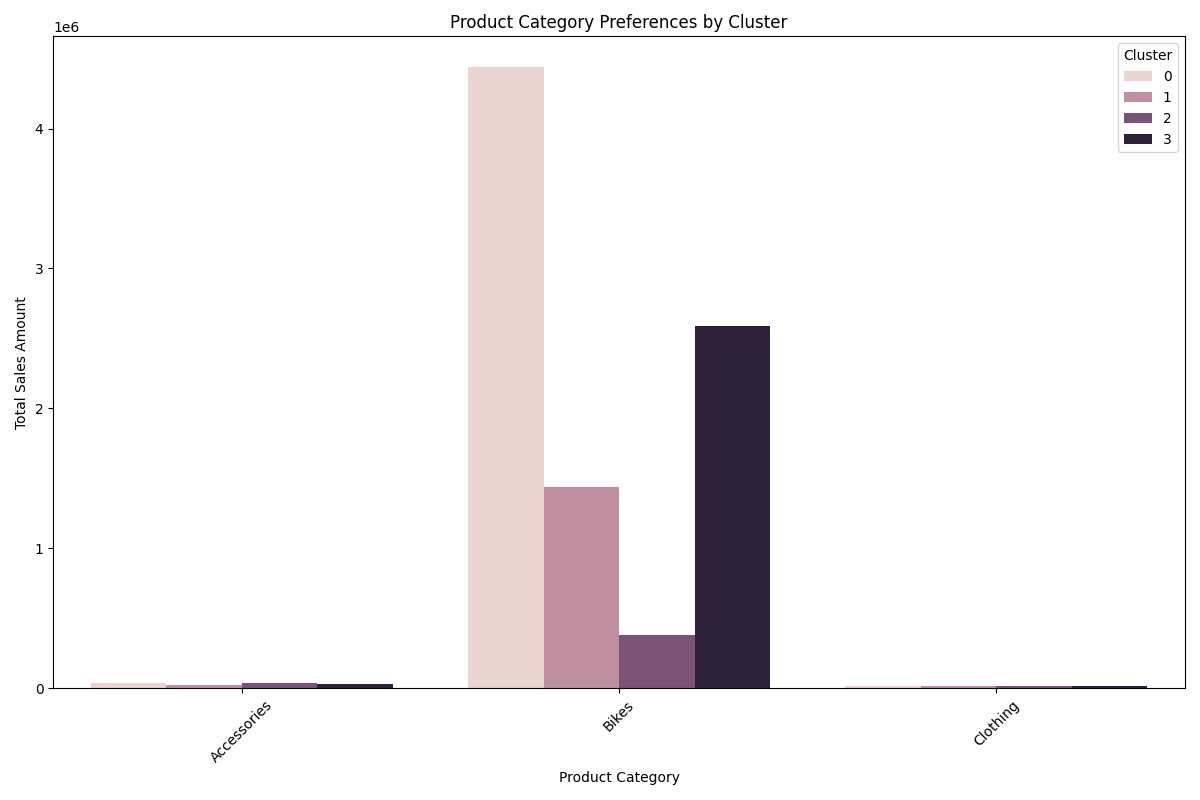

The table this chart was drawn from, first rows:
Cluster, EnglishProductCategoryName, SalesAmount, SalesAmount, SalesAmount, ProductKey
, , sum, mean, count, nunique
0, Accessories, 37983, 20.55, 1848, 22
0, Bikes, 4436960, 2310, 1921, 85
0, Clothing, 15921, 34.84, 457, 20
1, Accessories, 25634, 19.89, 1289, 22
1, Bikes, 1442049, 1579, 913, 103
1, Clothing, 16132, 42.34, 381, 20
2, Accessories, 41413, 19.25, 2151, 22
2, Bikes, 382088, 1000, 382, 71
2, Clothing, 17822, 34.47, 517, 20
3, Accessories, 27968, 19.41, 1441, 22
3, Bikes, 2590953, 2063, 1256, 92
3, Clothing, 17064, 39.5, 432, 20
